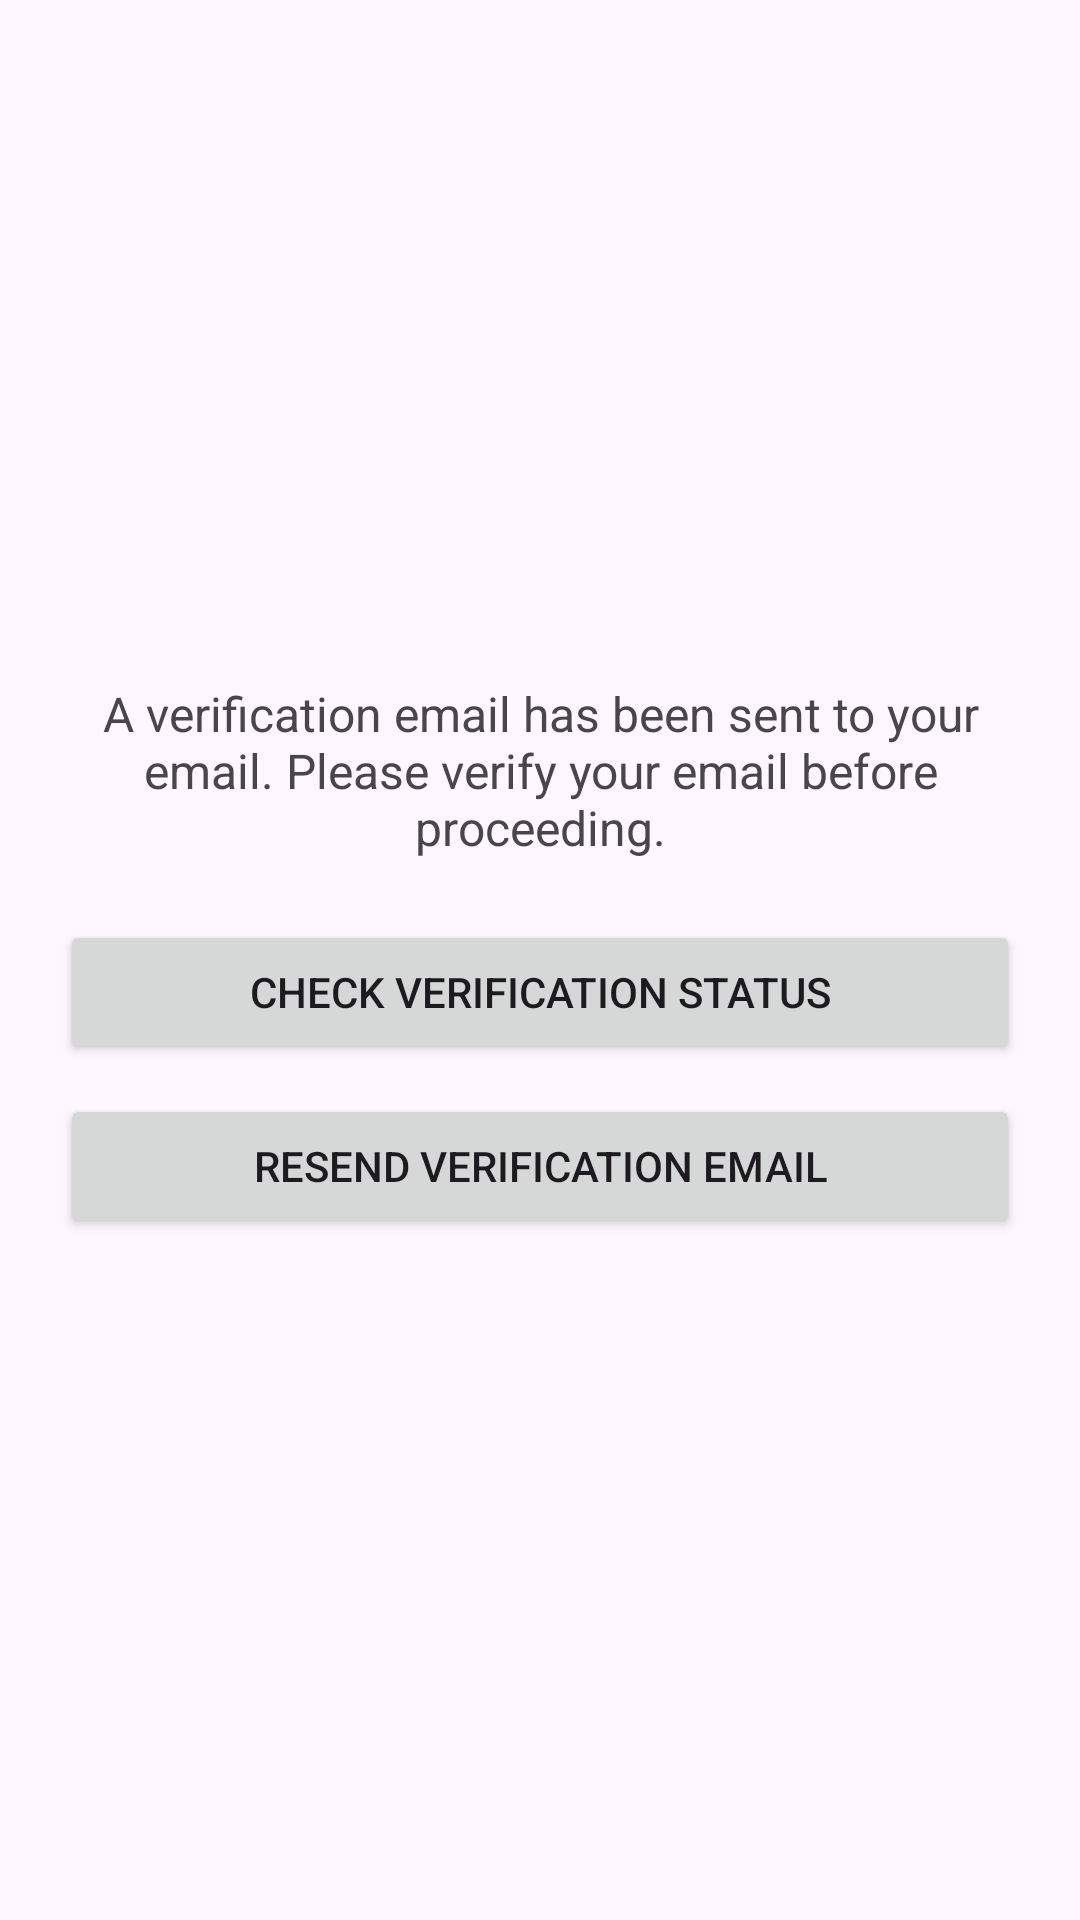

Write the Android layout XML for this screen, with the resource values it uses.
<!-- AndroidManifest.xml: application theme Theme.SignupLoginRealtime -->
<!-- res/layout/activity_verify_email.xml -->
<?xml version="1.0" encoding="utf-8"?>
<LinearLayout xmlns:android="http://schemas.android.com/apk/res/android"
    android:layout_width="match_parent"
    android:layout_height="match_parent"
    android:orientation="vertical"
    android:padding="20dp"
    android:gravity="center">

    <TextView
        android:id="@+id/textViewVerify"
        android:layout_width="wrap_content"
        android:layout_height="wrap_content"
        android:text="A verification email has been sent to your email. Please verify your email before proceeding."
        android:textSize="16sp"
        android:paddingBottom="10dp"
        android:textAlignment="center"/>

    <Button
        android:id="@+id/buttonCheckVerification"
        android:layout_width="match_parent"
        android:layout_height="wrap_content"
        android:text="Check Verification Status"
        android:layout_marginTop="10dp"/>

    <Button
        android:id="@+id/buttonResendEmail"
        android:layout_width="match_parent"
        android:layout_height="wrap_content"
        android:text="Resend Verification Email"
        android:layout_marginTop="10dp"/>
</LinearLayout>
<!-- resources referenced by this layout -->
<resources>
  <style name="Theme.SignupLoginRealtime" parent="Base.Theme.SignupLoginRealtime" />
  <style name="Base.Theme.SignupLoginRealtime" parent="Theme.Material3.DayNight.NoActionBar">
          
          
          <item name="colorPrimary">@color/pink</item>
          <item name="colorPrimaryVariant">@color/pink</item>
          <item name="colorOnPrimary">@color/white</item>
          
          
      </style>
  <color name="pink">#7B58A6</color>
  <color name="white">#FFFFFFFF</color>
</resources>
